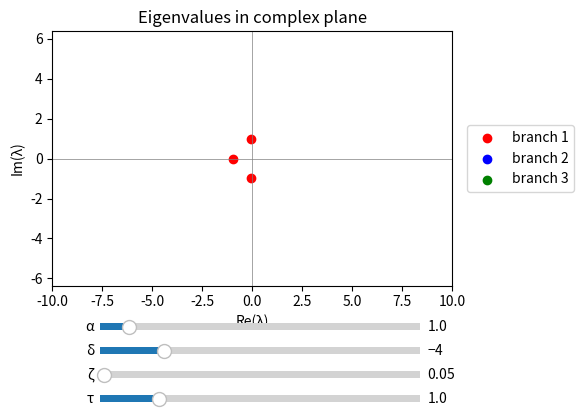

Here is the Python script that generated this plot:
import numpy as np
import matplotlib.pyplot as plt
from matplotlib.widgets import Slider

# -----------------------------
# Root computation
# -----------------------------
def x_star(alpha, delta):
    roots = np.roots([1, 2*delta, delta**2 + 1, -alpha])
    roots = np.real(roots[np.isreal(roots)])  # keep only real roots
    return roots

def L_prime(x, alpha, delta):
    return -2*alpha*(x + delta) / ((x + delta)**2 + 1)**2

# -----------------------------
# Jacobian (returns list of matrices)
# -----------------------------
def Jacobian(alpha, delta, zeta, tau):
    roots = x_star(alpha * tau, delta)

    J_list = []
    for x in roots:
        dLdt = L_prime(x, alpha, delta)
        J = np.array([
            [0,    1,        0],
            [-1,  -2*zeta,   1],
            [dLdt, 0,   -1/tau]
        ])
        J_list.append(J)

    return J_list

# -----------------------------
# Eigenvalue computation
# -----------------------------
def compute_eigs(alpha, delta, zeta, tau):
    J_list = Jacobian(alpha, delta, zeta, tau)

    eigs_all = []
    for J in J_list:
        eigs_all.append(np.linalg.eigvals(J))

    return eigs_all  # list of (3,) arrays


# -----------------------------
# Initial parameters
# -----------------------------
alpha0, delta0, zeta0, tau0 = 1.0, -4.0, 0.05, 1.0

fig, ax = plt.subplots()
plt.subplots_adjust(bottom=0.35, right=0.75)

colors = ['r', 'b', 'g']

# Create fixed scatter objects (max 3 branches)
scatters = []
for b in range(3):
    sc = ax.scatter([], [], color=colors[b], label=f'branch {b+1}')
    scatters.append(sc)

ax.set_xlabel("Re(λ)")
ax.set_ylabel("Im(λ)")
ax.set_title("Eigenvalues in complex plane")
ax.axhline(0, color='gray', lw=0.5)
ax.axvline(0, color='gray', lw=0.5)
ax.set_aspect('equal', adjustable='datalim')

ax.legend(loc='center left', bbox_to_anchor=(1.02, 0.5))

# -----------------------------
# Sliders
# -----------------------------
ax_alpha = plt.axes([0.2, 0.25, 0.5, 0.03])
ax_delta = plt.axes([0.2, 0.2, 0.5, 0.03])
ax_zeta  = plt.axes([0.2, 0.15, 0.5, 0.03])
ax_tau   = plt.axes([0.2, 0.1, 0.5, 0.03])

slider_alpha = Slider(ax_alpha, 'α', 0.1, 10, valinit=alpha0)
slider_delta = Slider(ax_delta, 'δ', -5, 0, valinit=delta0)
slider_zeta  = Slider(ax_zeta,  'ζ', 0, 5, valinit=zeta0)
slider_tau   = Slider(ax_tau,   'τ', 0.1, 5, valinit=tau0)

# -----------------------------
# Update function
# -----------------------------
def update(val):
    alpha = slider_alpha.val
    delta = slider_delta.val
    zeta  = slider_zeta.val
    tau   = slider_tau.val

    eigs_all = compute_eigs(alpha, delta, zeta, tau)

    all_points = []

    for b in range(3):
        if b < len(eigs_all):
            eigs = eigs_all[b]
            points = np.column_stack((eigs.real, eigs.imag))
        else:
            points = np.empty((0, 2))

        scatters[b].set_offsets(points)

        if points.size > 0:
            all_points.append(points)

    # Stable axis scaling
    if all_points:
        all_points = np.vstack(all_points)
        ax.set_xlim(all_points[:, 0].min() - 0.5,
                    all_points[:, 0].max() + 0.5)
        ax.set_ylim(all_points[:, 1].min() - 0.5,
                    all_points[:, 1].max() + 0.5)
    
    ax.set_xlim(-10, 10)
    ax.set_ylim(-10, 10)

    fig.canvas.draw_idle()

# connect sliders
slider_alpha.on_changed(update)
slider_delta.on_changed(update)
slider_zeta.on_changed(update)
slider_tau.on_changed(update)

# IMPORTANT: initial draw
update(None)

plt.show()
